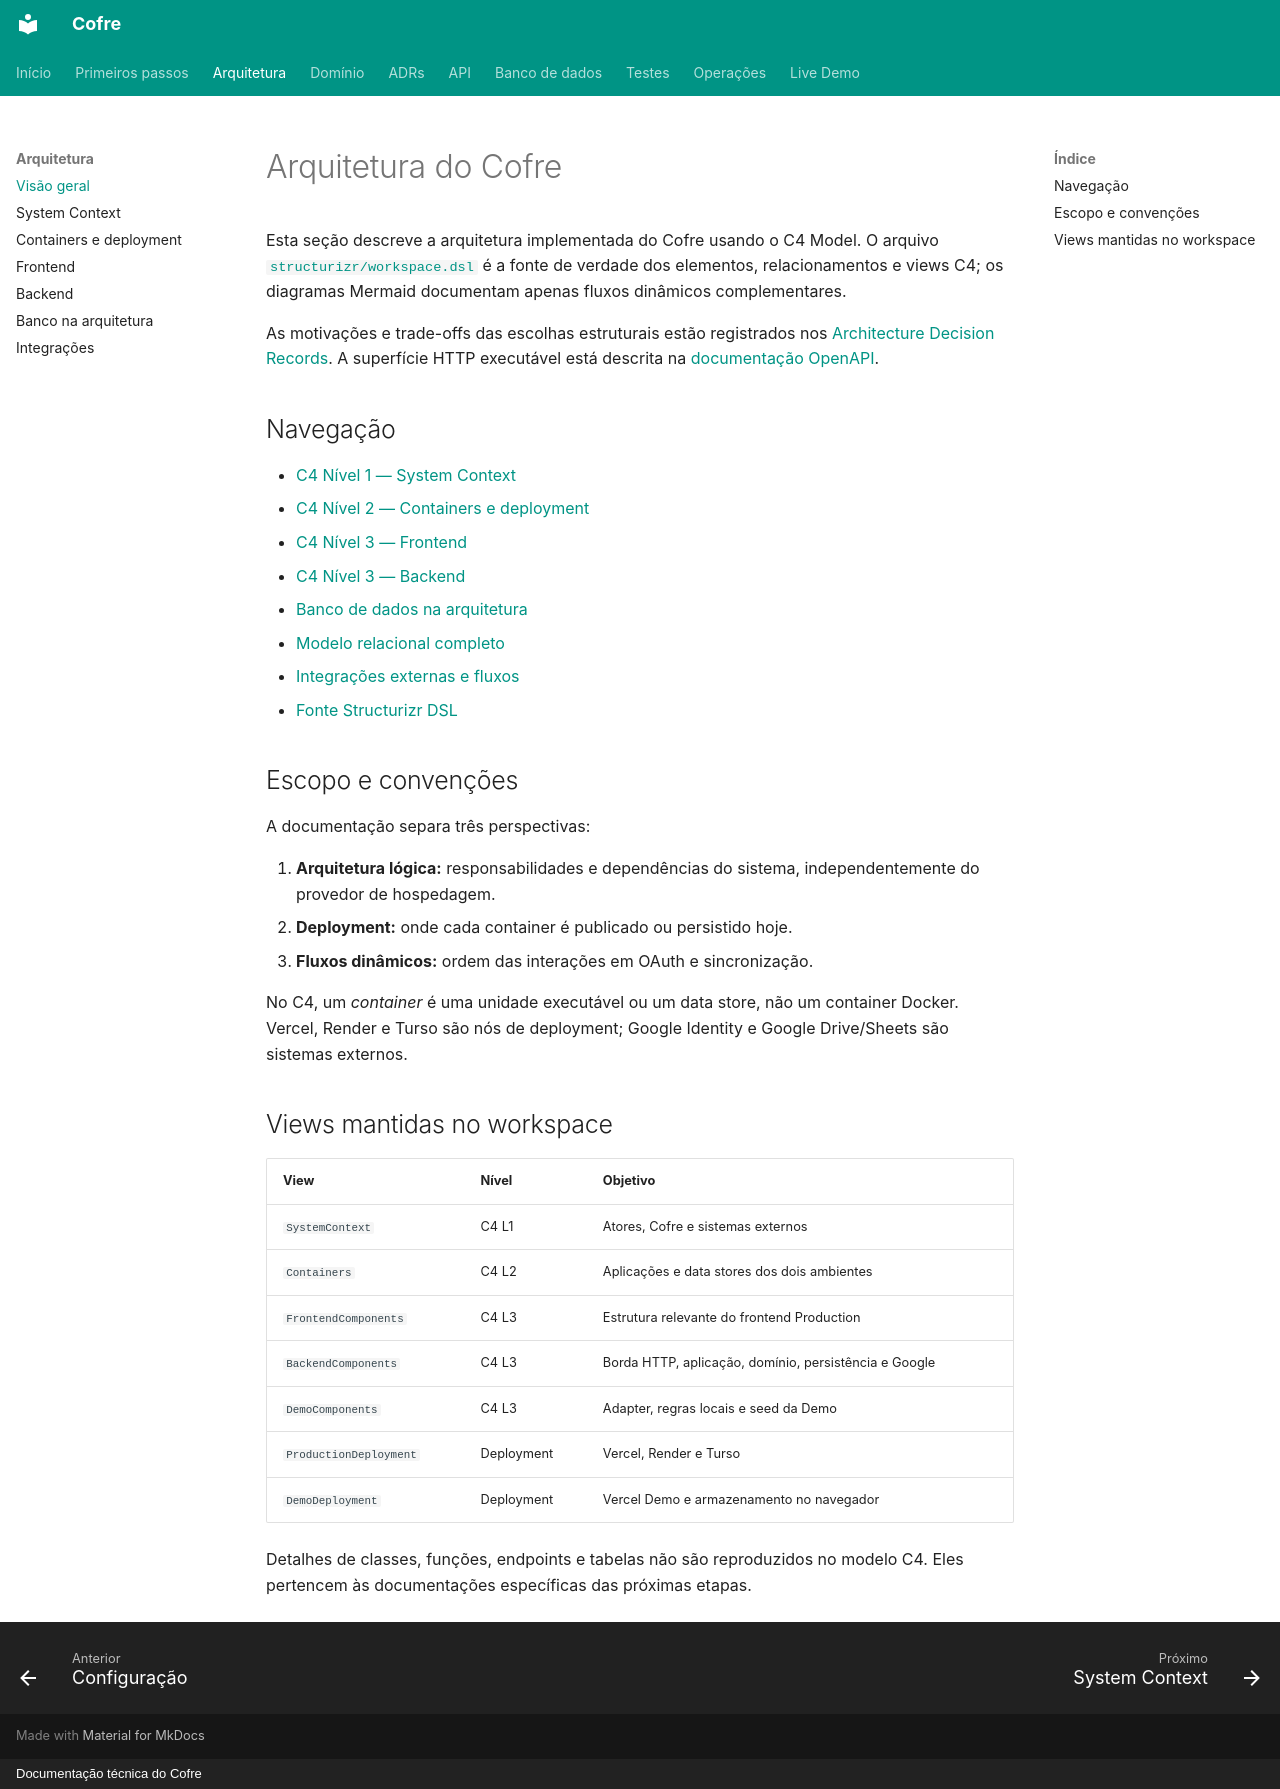

repository: felipeft/cofre · page: architecture/index.html · generator: mkdocs · copyright: Documentação técnica do Cofre

# Arquitetura do Cofre

Esta seção descreve a arquitetura implementada do Cofre usando o C4 Model. O arquivo [`structurizr/workspace.dsl`](structurizr/workspace.dsl) é a fonte de verdade dos elementos, relacionamentos e views C4; os diagramas Mermaid documentam apenas fluxos dinâmicos complementares.

As motivações e trade-offs das escolhas estruturais estão registrados nos [Architecture Decision Records](../decisions/index.md).
A superfície HTTP executável está descrita na [documentação OpenAPI](../api/index.md).

## Navegação

- [C4 Nível 1 — System Context](system-context.md)
- [C4 Nível 2 — Containers e deployment](containers.md)
- [C4 Nível 3 — Frontend](frontend.md)
- [C4 Nível 3 — Backend](backend.md)
- [Banco de dados na arquitetura](database.md)
- [Modelo relacional completo](../database/index.md)
- [Integrações externas e fluxos](integrations.md)
- [Fonte Structurizr DSL](structurizr/workspace.dsl)

## Escopo e convenções

A documentação separa três perspectivas:

1. **Arquitetura lógica:** responsabilidades e dependências do sistema, independentemente do provedor de hospedagem.
2. **Deployment:** onde cada container é publicado ou persistido hoje.
3. **Fluxos dinâmicos:** ordem das interações em OAuth e sincronização.

No C4, um *container* é uma unidade executável ou um data store, não um container Docker. Vercel, Render e Turso são nós de deployment; Google Identity e Google Drive/Sheets são sistemas externos.

## Views mantidas no workspace

| View | Nível | Objetivo |
| --- | --- | --- |
| `SystemContext` | C4 L1 | Atores, Cofre e sistemas externos |
| `Containers` | C4 L2 | Aplicações e data stores dos dois ambientes |
| `FrontendComponents` | C4 L3 | Estrutura relevante do frontend Production |
| `BackendComponents` | C4 L3 | Borda HTTP, aplicação, domínio, persistência e Google |
| `DemoComponents` | C4 L3 | Adapter, regras locais e seed da Demo |
| `ProductionDeployment` | Deployment | Vercel, Render e Turso |
| `DemoDeployment` | Deployment | Vercel Demo e armazenamento no navegador |

Detalhes de classes, funções, endpoints e tabelas não são reproduzidos no modelo C4. Eles pertencem às documentações específicas das próximas etapas.
